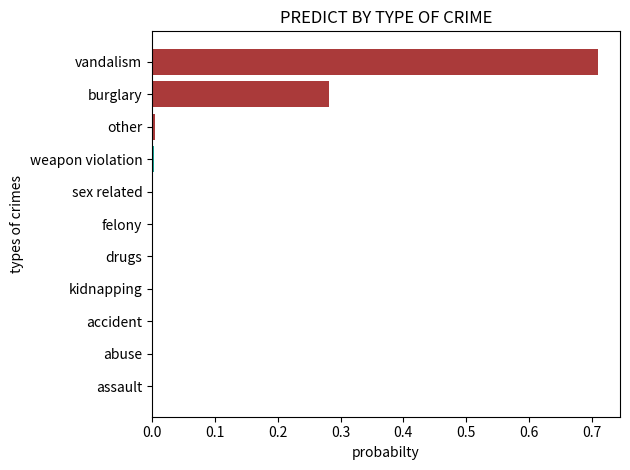

Source code (Python): (Note: this script raises an exception after producing the figure.)
from matplotlib import pyplot as plt
import numpy as np

label = ['abuse','accident','assault','burglary','drugs','felony','kidnapping','other','sex related','vandalism','weapon violation']
values = [1.0279007e-06, 1.6315116e-06 ,4.7771334e-07 ,2.8131652e-01, 6.3140127e-05,
  1.2621217e-04, 1.8927572e-05, 5.3140600e-03, 1.4172327e-03 ,7.0932156e-01,
  2.4192049e-03]
Z = [x for _,x in sorted(zip(values,label))]
values.sort()
colour= ['#9ad3bc','#9ad3bc','#9ad3bc','#9ad3bc','#16a596','#16a596','#16a596','#16a596','#aa3a3a','#aa3a3a','#aa3a3a',]

ypos = np.arange(len(Z))
# plt.figure(figsize=(13, 5))
plt.title("PREDICT BY TYPE OF CRIME")
plt.ylabel("types of crimes")
plt.xlabel("probabilty")
plt.yticks(ypos,Z)
plt.barh(ypos,values,color=colour)
plt.tight_layout()
plt.savefig('./static/images/barchart.png')
# plt.show()